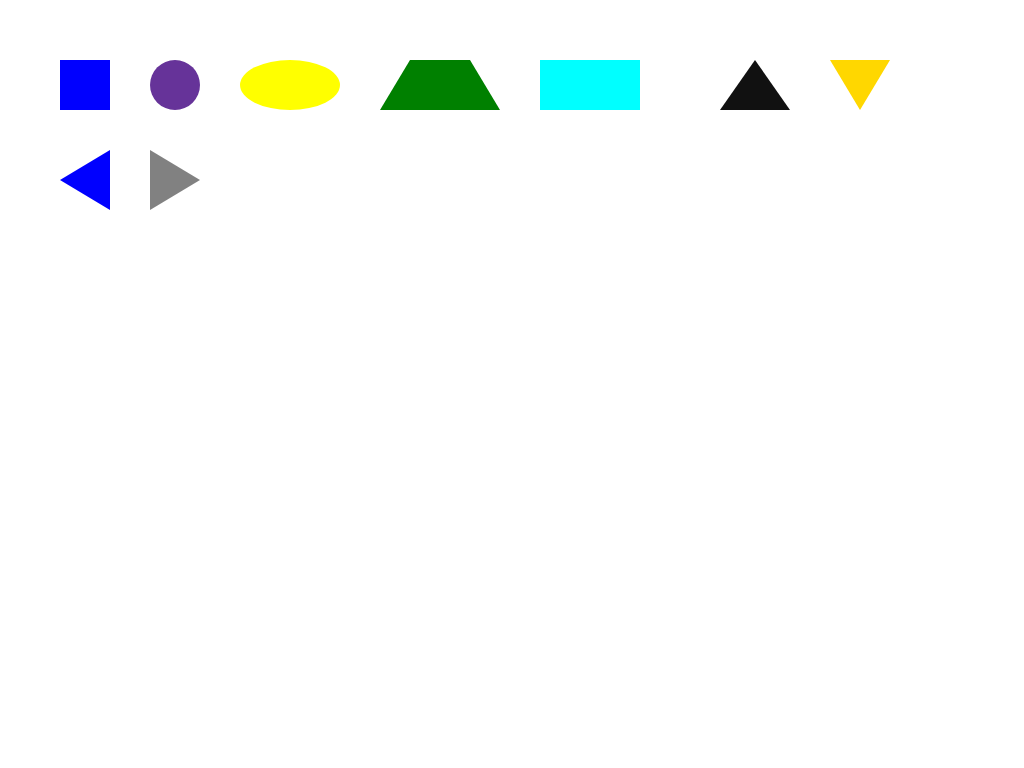

Write a web page that renders exactly this picture using CSS.

<html>
<head>
<style> 
    
    *{
        
        margin:20px;
        box-sizing: border-box;
    }
    
    div{
        
        float: left;
    }
    
    .square{
        
        width: 50px;
        height: 50px;
        background-color: blue;
    }
    
    .circle{
        
        width: 50px;
        height: 50px;
        background-color: rebeccapurple;
        border-radius: 50%;
    }
    
    
    .oval{
        
        width:100px;
        height:50px;
        border-radius: 50%;
        background-color: yellow;
    }
    
    
    
    .trapezoid{
        
        border-bottom:50px solid green;
        border-left:30px solid transparent;
        border-right:30px solid transparent;
        width: 120px;
        height: 0;
    } 
    
    
    .rectangle{
        
        width:100px;
        height:50px;
        background-color: aqua;
    }
    
    .parallelogram{
        
        width: 100px;
        height: 50px;
        transform:skew(30deg);
        background-color: chartreuse;
    }
    
    
    .triangleup{
        
        border-bottom:50px solid #111;
        border-left:35px solid transparent;
        border-right:35px solid transparent;
        width: 0;
        height: 0;
    }
    
    
    .triangledown{
        
        border-top: 50px solid gold;
        border-left: 30px solid transparent;
        border-right: 30px solid transparent;
        height: 0;
        width: 0;
    }
    
    .triangleleft{
        
        border-right:50px solid blue;
        border-top:30px solid transparent;
        border-bottom:30px solid transparent;
        height: 0;
        width: 0;
    }
    
    .triangleright{
        
        border-left: 50px solid #818181;
        border-top: 30px solid transparent;
        border-bottom: 30px solid transparent;
        width: 0;
        height: 0;
    }
    
</style>    
</head>
<body>

    
    
    <div class="square"></div>
    
    <div class="circle"></div>
    
    <div class="oval"></div>
    
    <div class="trapezoid "></div>
    
    <div class="rectangle"></div>
    
    <div class="parallelograms"></div>
    
    <div class="triangleup"></div>
    
    <div class="triangleDown"></div>
    
    <div class="triangleleft"></div>
    
    <div class="triangleright"></div>
    
    
    
    
    
    
    
    
    
    
    
    
    
    
    
    
    
    
    
    
    
    
    
    
    
    
    
    
    
    
    
    
    
    
    
    
    
    
    
    
    
    
    
    
    
    
    
    
    
    
    
    
    
    
    
    
    
    
    
    
    
    
    
    
    
    
    
    
    
    
    
    
    
    
    
    
    
    
    
    
    
    
    
    
    
    
    
    
    
    
    
    
</body>
</html>
